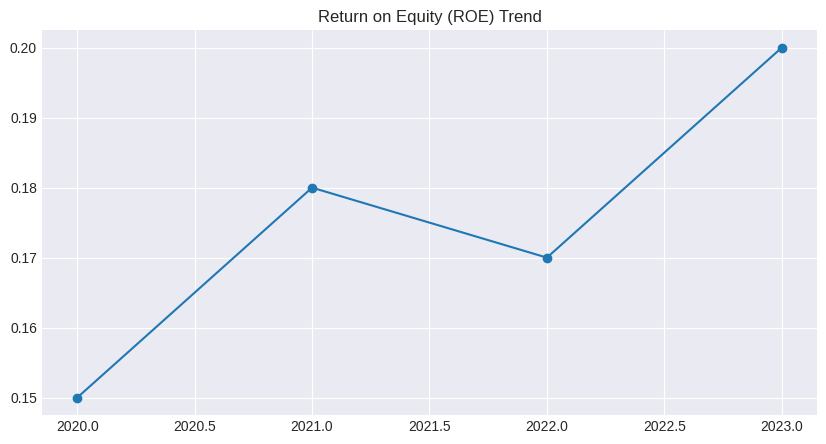

Python code for this plot: (Note: this script raises an exception after producing the figure.)
# fundamental_analyzer/visualizer.py

import matplotlib.pyplot as plt
import pandas as pd
import numpy as np

plt.style.use('seaborn-v0_8-darkgrid') # Use a pleasant style

def plot_metric_trend(data, metric_name, title=None, ylabel=None, kind='line'):
    """
    Plots a single metric over time.

    Args:
        data (pd.Series): Data with index as time/period and values as the metric.
        metric_name (str): Name of the metric being plotted.
        title (str, optional): Plot title. Defaults to metric_name Trend.
        ylabel (str, optional): Y-axis label. Defaults to metric_name.
        kind (str): 'line' or 'bar'.
    """
    if data is None or data.empty or data.isnull().all():
        print(f"Skipping plot for {metric_name}: No data available.")
        return

    fig, ax = plt.subplots(figsize=(10, 5))

    # Data index is likely datetime, format for display
    try:
        # Convert index to Year if it's datetime-like
        if isinstance(data.index, pd.DatetimeIndex):
            plot_index = data.index.year
        else:
             plot_index = data.index # Assume it's already suitable (e.g., year numbers)
        plot_data = data.dropna() # Drop NaNs before plotting
        plot_index = plot_index[plot_data.index.isin(plot_data.index)] # Align index after dropna
    except Exception as e:
        print(f"Warning: Could not process index for plotting {metric_name}: {e}")
        plot_index = range(len(data)) # Fallback index
        plot_data = data.dropna()

    if plot_data.empty:
        print(f"Skipping plot for {metric_name}: No valid data points after dropping NaNs.")
        plt.close(fig) # Close the empty figure
        return

    if kind == 'line':
        ax.plot(plot_index, plot_data.values, marker='o', linestyle='-')
    elif kind == 'bar':
        ax.bar(plot_index, plot_data.values)
    else:
        print(f"Warning: Invalid plot kind '{kind}'. Using 'line'.")
        ax.plot(plot_index, plot_data.values, marker='o', linestyle='-')

    ax.set_title(title if title else f"{metric_name} Trend")
    ax.set_xlabel("Year" if isinstance(plot_index, (pd.Int64Index, pd.RangeIndex, pd.Index)) and not isinstance(plot_index, pd.DatetimeIndex) else "Period")
    ax.set_ylabel(ylabel if ylabel else metric_name)
    ax.grid(True)

    # Format y-axis for percentages if applicable
    if any(s in metric_name.lower() for s in ['margin', 'roe', 'roa', 'rate']):
         from matplotlib.ticker import PercentFormatter
         ax.yaxis.set_major_formatter(PercentFormatter(1.0))

    # Set x-axis ticks explicitly if using numerical index representing years
    if len(plot_index) > 1 and isinstance(plot_index, (pd.Int64Index, pd.RangeIndex, pd.Index)) and not isinstance(plot_index, pd.DatetimeIndex):
        ax.set_xticks(plot_index)
        ax.set_xticklabels(plot_index) # Ensure labels match ticks

    plt.xticks(rotation=45)
    plt.tight_layout()
    # plt.show() # Don't show automatically, let the main script control this

def display_plots():
    """ Shows all generated matplotlib plots. """
    plt.show()

def close_plots():
     """ Closes all open matplotlib figures. """
     plt.close('all')


# Example Usage (for testing module directly)
if __name__ == '__main__':
    # Create some sample data (e.g., ROE over 4 years)
    years = [2020, 2021, 2022, 2023]
    roe_data = pd.Series([0.15, 0.18, 0.17, 0.20], index=years)
    revenue_data = pd.Series([100e9, 120e9, 115e9, 140e9], index=years)
    revenue_data_with_nan = pd.Series([100e9, 120e9, np.nan, 140e9], index=years)


    plot_metric_trend(roe_data, "Return on Equity (ROE)", kind='line')
    plot_metric_trend(revenue_data, "Total Revenue", ylabel="Revenue ($ Billions)", kind='bar')
    # Test NaN handling
    plot_metric_trend(revenue_data_with_nan, "Revenue with NaN", ylabel="Revenue ($ Billions)", kind='bar')
    # Test no data
    plot_metric_trend(pd.Series(dtype=float), "Empty Metric")


    display_plots() # Show the plots when running the module directly